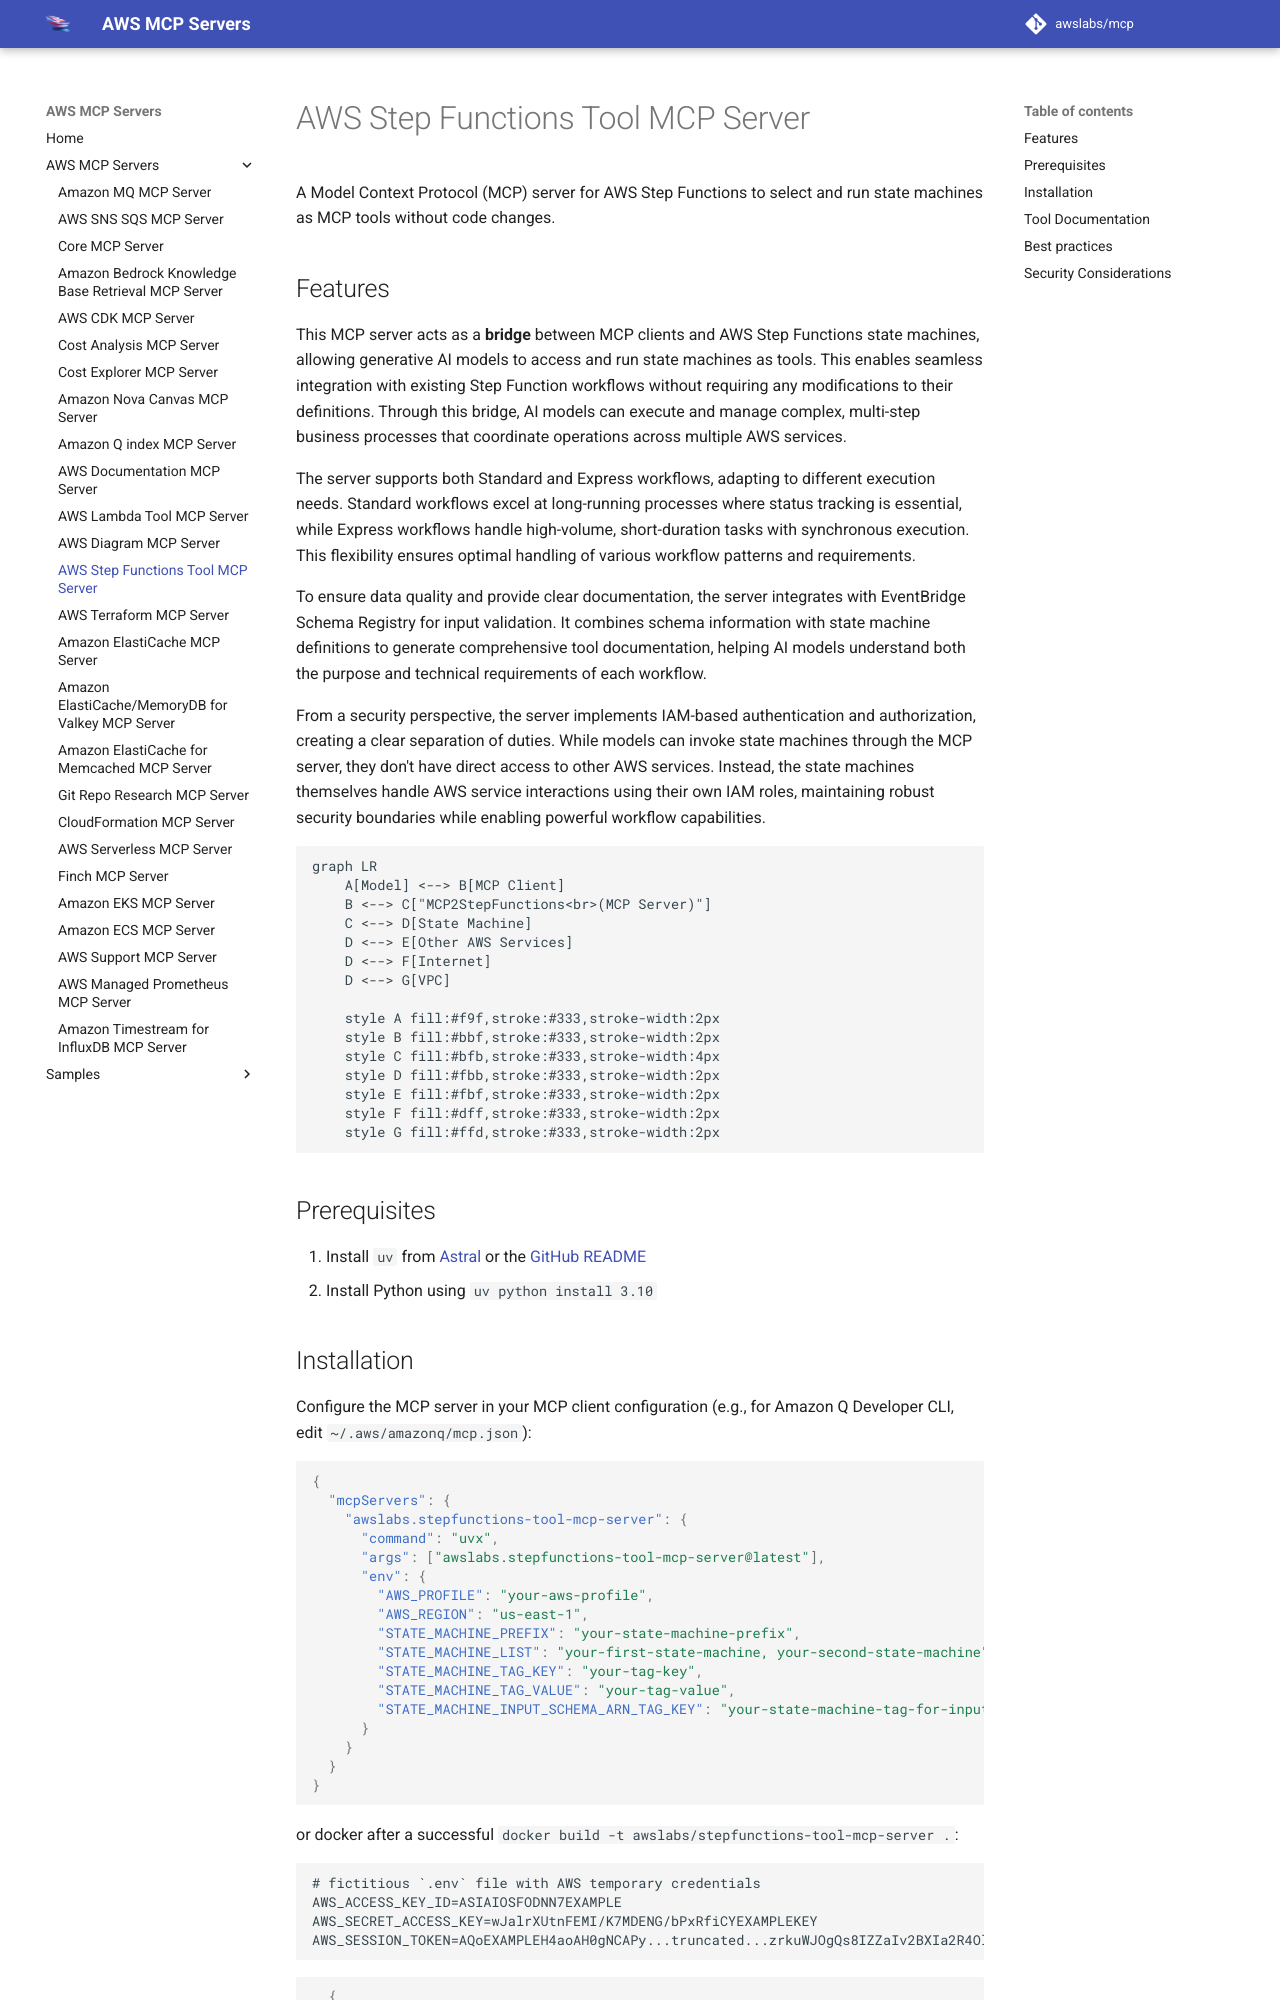

repository: tenzingsherpaa/mcp · page: servers/stepfunctions-tool-mcp-server/index.html · generator: mkdocs

# AWS Step Functions Tool MCP Server

A Model Context Protocol (MCP) server for AWS Step Functions to select and run state machines as MCP tools without code changes.

## Features

This MCP server acts as a **bridge** between MCP clients and AWS Step Functions state machines, allowing generative AI models to access and run state machines as tools. This enables seamless integration with existing Step Function workflows without requiring any modifications to their definitions. Through this bridge, AI models can execute and manage complex, multi-step business processes that coordinate operations across multiple AWS services.

The server supports both Standard and Express workflows, adapting to different execution needs. Standard workflows excel at long-running processes where status tracking is essential, while Express workflows handle high-volume, short-duration tasks with synchronous execution. This flexibility ensures optimal handling of various workflow patterns and requirements.

To ensure data quality and provide clear documentation, the server integrates with EventBridge Schema Registry for input validation. It combines schema information with state machine definitions to generate comprehensive tool documentation, helping AI models understand both the purpose and technical requirements of each workflow.

From a security perspective, the server implements IAM-based authentication and authorization, creating a clear separation of duties. While models can invoke state machines through the MCP server, they don't have direct access to other AWS services. Instead, the state machines themselves handle AWS service interactions using their own IAM roles, maintaining robust security boundaries while enabling powerful workflow capabilities.

```mermaid
graph LR
    A[Model] <--> B[MCP Client]
    B <--> C["MCP2StepFunctions<br>(MCP Server)"]
    C <--> D[State Machine]
    D <--> E[Other AWS Services]
    D <--> F[Internet]
    D <--> G[VPC]

    style A fill:#f9f,stroke:#333,stroke-width:2px
    style B fill:#bbf,stroke:#333,stroke-width:2px
    style C fill:#bfb,stroke:#333,stroke-width:4px
    style D fill:#fbb,stroke:#333,stroke-width:2px
    style E fill:#fbf,stroke:#333,stroke-width:2px
    style F fill:#dff,stroke:#333,stroke-width:2px
    style G fill:#ffd,stroke:#333,stroke-width:2px
```

## Prerequisites

1. Install `uv` from [Astral](https://docs.astral.sh/uv/getting-started/installation/) or the [GitHub README](https://github.com/astral-sh/uv#installation)
2. Install Python using `uv python install 3.10`
